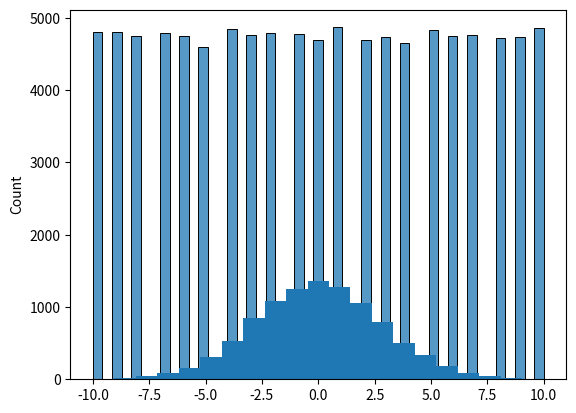

Here is the Python script that generated this plot:
import random
import seaborn as sns

l=[random.randint(-10,10) for _ in range(100000)]


sns.histplot(l)

import scipy.stats as ss
import numpy as np
import matplotlib.pyplot as plt

x = np.arange(-10, 11)
xU, xL = x + 0.5, x - 0.5 
prob = ss.norm.cdf(xU, scale = 3) - ss.norm.cdf(xL, scale = 3)
prob = prob / prob.sum() # normalize the probabilities so their sum is 1
nums = np.random.choice(x, size = 10000, p = prob)
plt.hist(nums, bins = len(x))

import numpy as np
from scipy.stats import truncnorm
import matplotlib.pyplot as plt

scale = 3.
range = 10
size = 100000

X = truncnorm(a=-range/scale, b=+range/scale, scale=scale).rvs(size=size)
X = X.round().astype(int)